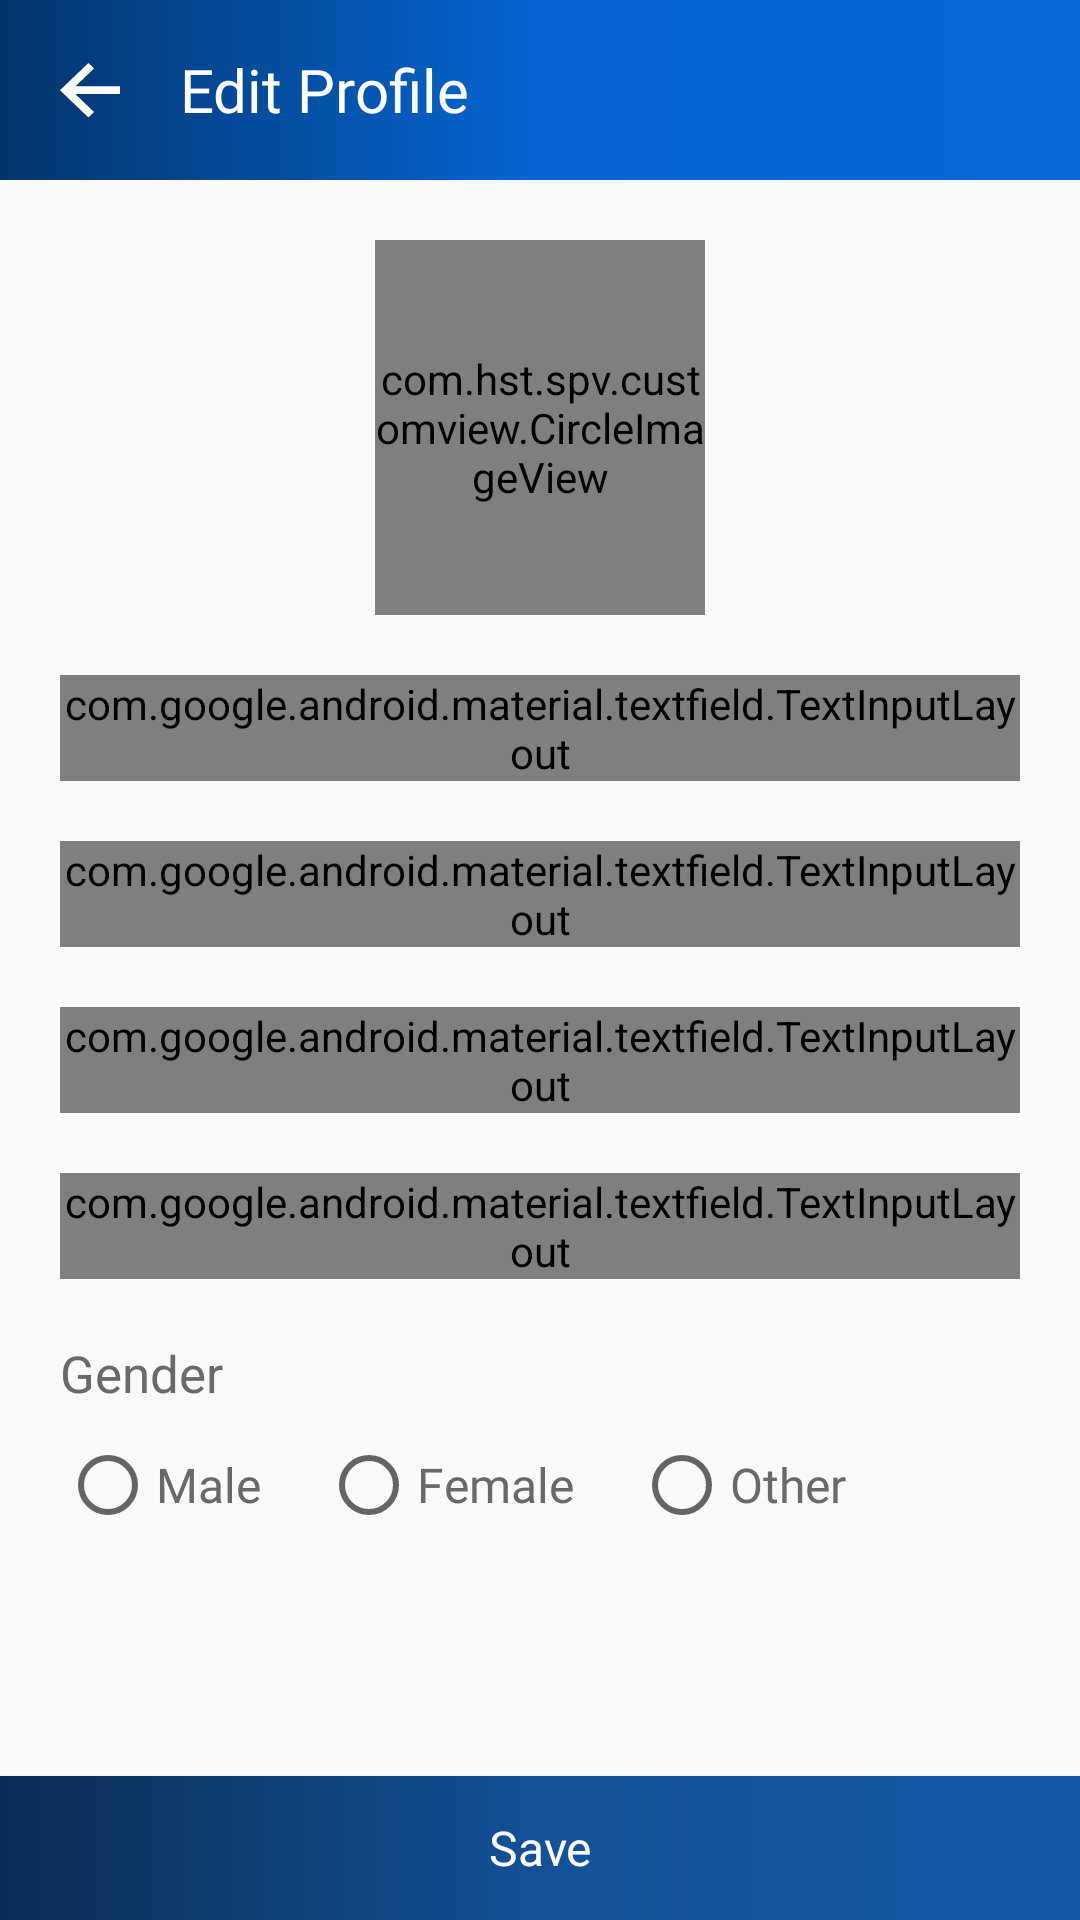

Reconstruct the res/layout file that produces this screen, plus the resources it refers to.
<!-- AndroidManifest.xml: activity theme AppThemeNoActionBarLogin -->
<!-- res/layout/activity_profile.xml -->
<?xml version="1.0" encoding="utf-8"?>
<RelativeLayout xmlns:android="http://schemas.android.com/apk/res/android"
    xmlns:app="http://schemas.android.com/apk/res-auto"
    xmlns:tools="http://schemas.android.com/tools"
    android:layout_width="match_parent"
    android:layout_height="match_parent"
    tools:context=".activity.ProfileActivity">

    <ScrollView
        android:layout_width="match_parent"
        android:layout_height="match_parent"
        android:layout_above="@id/save"
        android:scrollbars="vertical">

        <LinearLayout
            android:layout_width="match_parent"
            android:layout_height="wrap_content"
            android:orientation="vertical">

            <RelativeLayout
                android:id="@+id/tool"
                android:layout_width="match_parent"
                android:layout_height="60dp">

                <androidx.appcompat.widget.Toolbar
                    android:id="@+id/tool_bar"
                    android:layout_width="match_parent"
                    android:layout_height="60dp"
                    android:layout_alignParentTop="true"
                    android:background="@drawable/tool_bg" />

                <ImageView
                    android:id="@+id/img_back"
                    android:layout_width="60dp"
                    android:layout_height="60dp"
                    android:contentDescription="@string/app_name"
                    android:padding="20dp"
                    android:src="@drawable/ic_left_arrow" />

                <TextView
                    android:id="@+id/txt_title"
                    android:layout_width="wrap_content"
                    android:layout_height="match_parent"
                    android:layout_toEndOf="@id/img_back"
                    android:fontFamily="@font/lato_bold"
                    android:gravity="center"
                    android:text="@string/set_title_1"
                    android:textColor="@color/white"
                    android:textSize="20sp" />

            </RelativeLayout>

            <LinearLayout
                android:layout_width="match_parent"
                android:layout_height="wrap_content"
                android:orientation="vertical">

                <com.hst.spv.customview.CircleImageView
                    android:id="@+id/img_profile"
                    android:layout_width="110dp"
                    android:layout_height="125dp"
                    android:layout_gravity="center"
                    android:layout_margin="20dp"
                    android:src="@drawable/ic_default_profile" />

                <com.google.android.material.textfield.TextInputLayout
                    android:id="@+id/in_lay_1"
                    style="@style/Widget.MaterialComponents.TextInputLayout.OutlinedBox"
                    android:layout_width="match_parent"
                    android:layout_height="wrap_content"
                    android:layout_marginHorizontal="20dp"
                    android:hint="@string/txt_name">

                    <com.google.android.material.textfield.TextInputEditText
                        android:id="@+id/prof_name"
                        android:layout_width="match_parent"
                        android:layout_height="wrap_content"
                        android:inputType="textCapSentences"
                        android:maxLines="1"
                        android:maxLength="30"
                        android:textColor="@color/txt_prof"
                        android:textSize="14sp"/>

                </com.google.android.material.textfield.TextInputLayout>

                <com.google.android.material.textfield.TextInputLayout
                    android:id="@+id/in_lay_2"
                    style="@style/Widget.MaterialComponents.TextInputLayout.OutlinedBox"
                    android:layout_width="match_parent"
                    android:layout_height="wrap_content"
                    android:layout_marginHorizontal="20dp"
                    android:layout_marginTop="20dp"
                    android:hint="@string/txt_ph">

                    <com.google.android.material.textfield.TextInputEditText
                        android:id="@+id/prof_ph"
                        android:layout_width="match_parent"
                        android:layout_height="wrap_content"
                        android:inputType="number"
                        android:maxLength="10"
                        android:textColor="@color/txt_prof"
                        android:textSize="14sp"/>

                </com.google.android.material.textfield.TextInputLayout>

                <com.google.android.material.textfield.TextInputLayout
                    android:id="@+id/in_lay_3"
                    style="@style/Widget.MaterialComponents.TextInputLayout.OutlinedBox"
                    android:layout_width="match_parent"
                    android:layout_height="wrap_content"
                    android:layout_marginHorizontal="20dp"
                    android:layout_marginTop="20dp"
                    android:hint="@string/txt_mail">

                    <com.google.android.material.textfield.TextInputEditText
                        android:id="@+id/prof_mail"
                        android:layout_width="match_parent"
                        android:layout_height="wrap_content"
                        android:inputType="textEmailAddress"
                        android:textColor="@color/txt_prof"
                        android:textColorHint="@color/txt_prof"
                        android:maxLines="1"
                        android:maxLength="30"
                        android:textSize="14sp"/>

                </com.google.android.material.textfield.TextInputLayout>

                <com.google.android.material.textfield.TextInputLayout
                    android:id="@+id/in_lay_4"
                    style="@style/Widget.MaterialComponents.TextInputLayout.OutlinedBox"
                    android:layout_width="match_parent"
                    android:layout_height="wrap_content"
                    android:layout_marginHorizontal="20dp"
                    android:layout_marginTop="20dp"
                    android:hint="@string/txt_dob">

                    <com.google.android.material.textfield.TextInputEditText
                        android:id="@+id/prof_dob"
                        android:layout_width="match_parent"
                        android:layout_height="wrap_content"
                        android:drawableStart="@drawable/ic_calender"
                        android:drawablePadding="10dp"
                        android:focusable="false"
                        android:inputType="text"
                        android:textColor="@color/txt_prof"
                        android:textColorHint="@color/txt_prof" />

                </com.google.android.material.textfield.TextInputLayout>

                <TextView
                    android:id="@+id/gender"
                    android:layout_width="wrap_content"
                    android:layout_height="wrap_content"
                    android:layout_marginHorizontal="20dp"
                    android:layout_marginTop="20dp"
                    android:layout_marginBottom="10dp"
                    android:fontFamily="@font/lato_bold"
                    android:text="@string/txt_gen"
                    android:textColor="@color/txt_prof"
                    android:textSize="17sp" />

                <RadioGroup
                    android:id="@+id/prof_gen"
                    android:layout_width="match_parent"
                    android:layout_height="wrap_content"
                    android:orientation="horizontal">

                    <RadioButton
                        android:id="@+id/male"
                        android:layout_width="wrap_content"
                        android:layout_height="wrap_content"
                        android:layout_marginStart="20dp"
                        android:fontFamily="@font/lato_bold"
                        android:text="@string/txt_gen_m"
                        android:textColor="@color/txt_prof"
                        android:textSize="16sp" />

                    <RadioButton
                        android:id="@+id/female"
                        android:layout_width="wrap_content"
                        android:layout_height="wrap_content"
                        android:layout_marginStart="20dp"
                        android:fontFamily="@font/lato_bold"
                        android:text="@string/txt_gen_f"
                        android:textColor="@color/txt_prof"
                        android:textSize="16sp" />

                    <RadioButton
                        android:id="@+id/other"
                        android:layout_width="wrap_content"
                        android:layout_height="wrap_content"
                        android:layout_marginStart="20dp"
                        android:fontFamily="@font/lato_bold"
                        android:text="@string/txt_gen_ot"
                        android:textColor="@color/txt_prof"
                        android:textSize="16sp" />

                </RadioGroup>

            </LinearLayout>

        </LinearLayout>

    </ScrollView>

    <Button
        android:id="@+id/save"
        android:layout_width="match_parent"
        android:layout_height="wrap_content"
        android:layout_alignParentBottom="true"
        android:background="@drawable/btn_bg_grad"
        android:fontFamily="@font/lato_bold"
        android:inputType="textCapCharacters"
        android:text="@string/save"
        android:textColor="@color/white"
        android:textSize="16sp" />

</RelativeLayout>
<!-- resources referenced by this layout -->
<resources>
  <color name="txt_prof">#69696B</color>
  <color name="white">#ffffff</color>
  <!-- drawable btn_bg_grad (drawable) -->
  <?xml version="1.0" encoding="utf-8"?>
  <shape xmlns:android="http://schemas.android.com/apk/res/android"
      android:shape="rectangle">
  
      <gradient
          android:startColor="@color/btn_st_grad"
          android:centerColor="@color/btn_ct_grad"
          android:endColor="@color/btn_end_grad"
          android:angle="180"/>
  
  </shape>
  <!-- drawable ic_calender: vector/xml drawable (drawable, 2204 chars, omitted) -->
  <!-- drawable ic_default_profile: vector/xml drawable (drawable, 7547 chars, omitted) -->
  <!-- drawable ic_left_arrow (drawable) -->
  <vector xmlns:android="http://schemas.android.com/apk/res/android"
      android:width="22dp"
      android:height="20dp"
      android:viewportWidth="16"
      android:viewportHeight="15">
    <path
        android:strokeWidth="1"
        android:pathData="M7.569,0.706 L0.707,7.56 7.566,14.42l0.808,-0.806 -5.48,-5.48L16.707,8.134L16.707,6.992L2.894,6.992L8.377,1.509Z"
        android:fillColor="#fff"
        android:strokeColor="#fff"/>
  </vector>
  <!-- drawable tool_bg (drawable) -->
  <?xml version="1.0" encoding="utf-8"?>
  <shape xmlns:android="http://schemas.android.com/apk/res/android"
      android:shape="rectangle">
  
      <gradient
          android:angle="360"
          android:startColor="@color/tool_bg_st_grad"
          android:centerColor="@color/tool_bg_ct_grad"
          android:endColor="@color/tool_bg_ed_grad">
      </gradient>
  
  </shape>
  <string name="app_name">SPV</string>
  <string name="save">Save</string>
  <string name="set_title_1">Edit Profile</string>
  <string name="txt_dob">Date of Birth</string>
  
      //General
  <string name="txt_gen">Gender</string>
  <string name="txt_gen_f">Female</string>
  <string name="txt_gen_m">Male</string>
  <string name="txt_gen_ot">Other</string>
  <string name="txt_mail">Email Id*</string>
  <string name="txt_name">Name*</string>
  <string name="txt_ph">Phone Number*</string>
  <style name="AppThemeNoActionBarLogin" parent="Theme.AppCompat.Light.NoActionBar">
          <item name="colorPrimary">@color/colorPrimary</item>
          <item name="colorPrimaryDark">@color/colorPrimaryDark</item>
          <item name="colorAccent">@color/colorPrimary</item>
      </style>
  <color name="btn_st_grad">#155AA7</color>
  <color name="btn_ct_grad">#135197</color>
  <color name="btn_end_grad">#0B2D54</color>
  <color name="tool_bg_st_grad">#03346B</color>
  <color name="tool_bg_ct_grad">#0566D3</color>
  <color name="tool_bg_ed_grad">#0568D6</color>
  <color name="colorPrimary">#0469D7</color>
  <color name="colorPrimaryDark">#02356C</color>
</resources>
